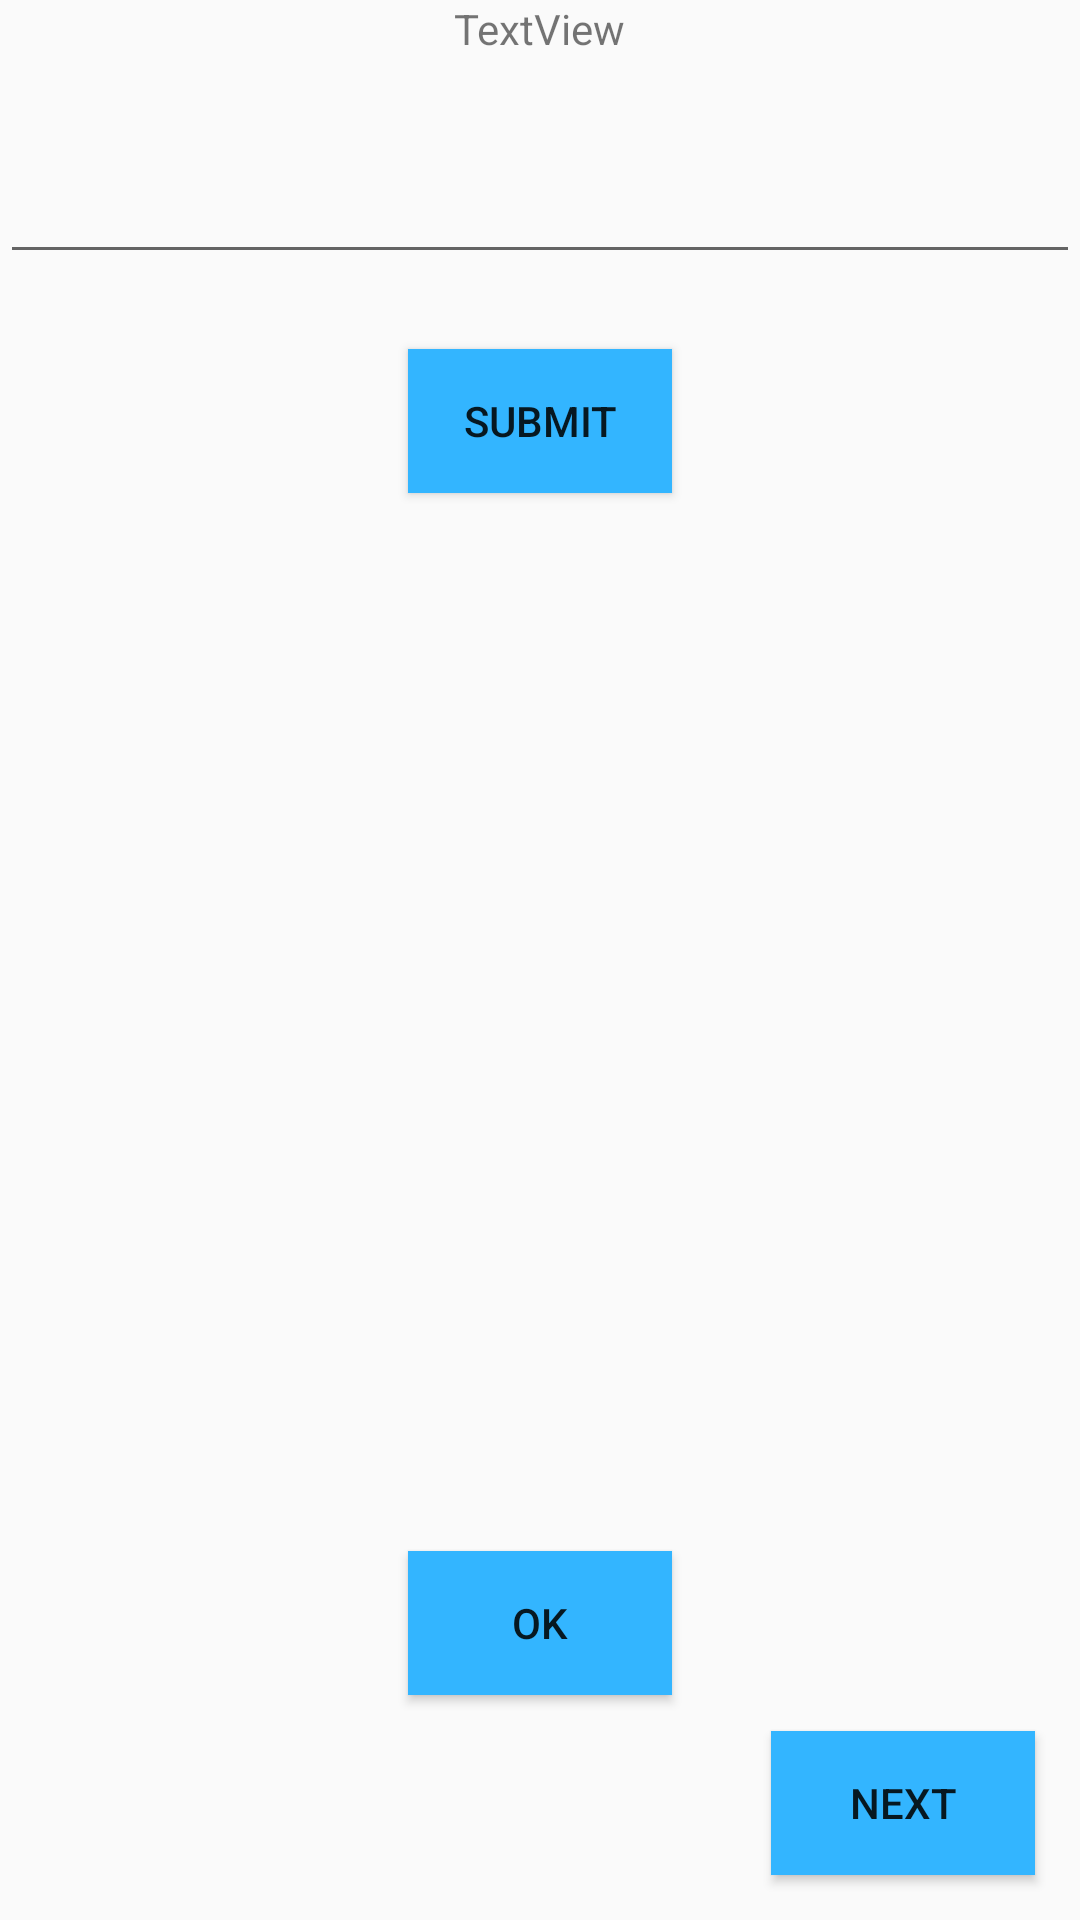

Here is an Android app screen rendered from its layout file. Give the layout XML and the strings, colors and styles it references.
<!-- AndroidManifest.xml: application theme AppTheme -->
<!-- res/layout/activity_main3.xml -->
<?xml version="1.0" encoding="utf-8"?>
<RelativeLayout xmlns:android="http://schemas.android.com/apk/res/android"
    xmlns:app="http://schemas.android.com/apk/res-auto"
    xmlns:tools="http://schemas.android.com/tools"
    android:layout_width="match_parent"
    android:layout_height="match_parent"
    tools:context="com.mobility.dictwilson.memoryplus.Main3Activity">

    <TextView
        android:id="@+id/textview_infos"
        android:layout_width="wrap_content"
        android:layout_height="wrap_content"
        android:layout_alignParentTop="true"
        android:layout_centerHorizontal="true"
        android:gravity="center"
        android:text="TextView" />

    <EditText
        android:id="@+id/edittext_try"
        android:layout_width="match_parent"
        android:layout_height="wrap_content"
        android:layout_alignParentTop="true"
        android:layout_below="@+id/textview_infos"
        android:layout_centerHorizontal="true"
        android:layout_marginTop="50dp"
        android:ems="10"
        android:inputType="textPersonName" />

    <Button
        android:id="@+id/button_submit"
        android:layout_width="wrap_content"
        android:layout_height="wrap_content"
        android:layout_below="@+id/edittext_try"
        android:layout_centerHorizontal="true"
        android:layout_marginTop="25dp"
        android:background="@color/colorAccent"
        android:text="Submit" />


    <Button
        android:id="@+id/button_ok"
        android:layout_width="wrap_content"
        android:layout_height="wrap_content"
        android:layout_alignParentBottom="true"
        android:layout_centerHorizontal="true"
        android:layout_marginBottom="75dp"
        android:background="@color/colorAccent"
        android:text="OK" />

    <Button
        android:id="@+id/button_nextss"
        android:layout_width="wrap_content"
        android:layout_height="wrap_content"
        android:layout_alignParentBottom="true"
        android:layout_alignParentEnd="true"
        android:layout_marginBottom="15dp"
        android:layout_marginEnd="15dp"
        android:background="@color/colorAccent"
        android:text="Next" />


</RelativeLayout>
<!-- resources referenced by this layout -->
<resources>
  <color name="colorAccent">#33B5FF</color>
  <style name="AppTheme" parent="Theme.AppCompat.Light.DarkActionBar">
          
          <item name="colorPrimary">@color/colorPrimary</item>
          <item name="colorPrimaryDark">@color/colorPrimaryDark</item>
          <item name="colorAccent">@color/colorAccent</item>
      </style>
  <color name="colorPrimary">#bdbdbd</color>
  <color name="colorPrimaryDark">#707070</color>
</resources>
